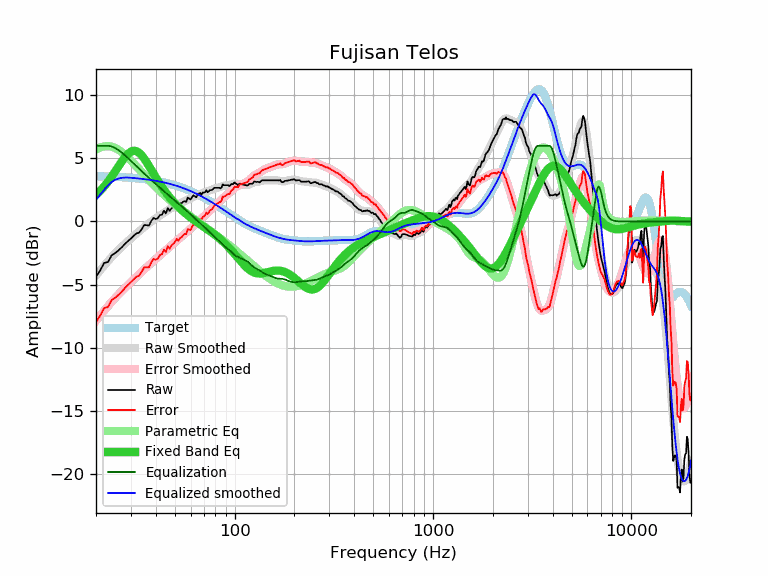

The data file committed next to this chart (first rows):
frequency, raw, error, smoothed, error_smoothed, equalization, parametric_eq, equalized_raw, equalized_smoothed, target
20, -4.38, -7.97, -4.28, -7.87, 6.00, 2.11, 1.62, 1.72, 3.59
21, -3.87, -7.45, -3.87, -7.45, 6.00, 2.43, 2.13, 2.13, 3.58
22, -3.28, -6.85, -3.49, -7.06, 6.00, 2.78, 2.72, 2.51, 3.57
23, -3.22, -6.78, -3.14, -6.70, 6.00, 3.16, 2.78, 2.86, 3.56
24, -2.67, -6.22, -2.81, -6.36, 5.94, 3.56, 3.27, 3.13, 3.55
25, -2.50, -6.04, -2.51, -6.05, 5.82, 3.97, 3.32, 3.31, 3.54
26, -2.28, -5.80, -2.24, -5.77, 5.65, 4.38, 3.37, 3.41, 3.53
27, -2.04, -5.55, -1.99, -5.50, 5.45, 4.77, 3.41, 3.46, 3.51
28, -1.77, -5.26, -1.76, -5.26, 5.24, 5.10, 3.47, 3.48, 3.50
29, -1.55, -5.03, -1.54, -5.03, 5.03, 5.37, 3.48, 3.48, 3.48
30, -1.35, -4.81, -1.34, -4.80, 4.80, 5.54, 3.45, 3.46, 3.46
31, -1.13, -4.57, -1.14, -4.59, 4.59, 5.60, 3.46, 3.44, 3.44
32, -0.94, -4.36, -0.96, -4.38, 4.38, 5.57, 3.44, 3.42, 3.42
33, -0.89, -4.29, -0.78, -4.18, 4.18, 5.44, 3.29, 3.40, 3.40
34, -0.60, -3.98, -0.60, -3.99, 3.99, 5.24, 3.39, 3.38, 3.38
35, -0.28, -3.64, -0.44, -3.80, 3.80, 4.98, 3.52, 3.36, 3.36
36, -0.30, -3.63, -0.29, -3.62, 3.62, 4.70, 3.32, 3.33, 3.33
37, -0.32, -3.63, -0.14, -3.45, 3.45, 4.39, 3.13, 3.31, 3.31
38, 0.04, -3.24, -0.00, -3.29, 3.29, 4.09, 3.33, 3.28, 3.28
39, 0.28, -2.97, 0.13, -3.13, 3.13, 3.79, 3.41, 3.25, 3.25
40, 0.19, -3.03, 0.25, -2.97, 2.97, 3.50, 3.17, 3.22, 3.22
41, 0.26, -2.93, 0.37, -2.83, 2.83, 3.23, 3.09, 3.19, 3.19
42, 0.51, -2.65, 0.48, -2.68, 2.68, 2.97, 3.19, 3.16, 3.16
43, 0.53, -2.60, 0.59, -2.54, 2.54, 2.73, 3.07, 3.13, 3.13
44, 0.86, -2.23, 0.69, -2.40, 2.40, 2.51, 3.26, 3.09, 3.09
45, 0.64, -2.42, 0.79, -2.27, 2.27, 2.30, 2.91, 3.06, 3.06
46, 1.06, -1.96, 0.89, -2.14, 2.14, 2.10, 3.20, 3.02, 3.02
47, 0.83, -2.15, 0.98, -2.01, 2.01, 1.92, 2.84, 2.99, 2.99
48, 1.04, -1.90, 1.06, -1.88, 1.88, 1.75, 2.93, 2.95, 2.95
49, 1.14, -1.77, 1.14, -1.76, 1.76, 1.59, 2.90, 2.91, 2.91
50, 1.23, -1.63, 1.22, -1.65, 1.65, 1.44, 2.88, 2.87, 2.87
51, 1.45, -1.37, 1.29, -1.53, 1.53, 1.30, 2.98, 2.82, 2.82
52, 1.26, -1.52, 1.36, -1.42, 1.42, 1.16, 2.68, 2.78, 2.78
53, 1.43, -1.31, 1.42, -1.31, 1.31, 1.04, 2.75, 2.74, 2.74
54, 1.44, -1.25, 1.49, -1.21, 1.21, 0.92, 2.65, 2.69, 2.69
55, 1.56, -1.09, 1.55, -1.10, 1.10, 0.80, 2.66, 2.65, 2.65
56, 1.62, -0.98, 1.61, -0.99, 0.99, 0.70, 2.61, 2.60, 2.60
57, 1.55, -1.00, 1.67, -0.88, 0.88, 0.60, 2.43, 2.55, 2.55
58, 1.89, -0.61, 1.74, -0.77, 0.77, 0.50, 2.66, 2.51, 2.51
59, 1.81, -0.65, 1.80, -0.66, 0.66, 0.41, 2.47, 2.46, 2.46
60, 1.73, -0.68, 1.85, -0.56, 0.56, 0.32, 2.29, 2.41, 2.41
61, 1.94, -0.42, 1.91, -0.45, 0.45, 0.23, 2.39, 2.36, 2.36
62, 2.07, -0.24, 1.96, -0.35, 0.35, 0.15, 2.42, 2.31, 2.31
63, 2.00, -0.26, 2.01, -0.25, 0.25, 0.07, 2.25, 2.26, 2.26
64, 1.91, -0.29, 2.05, -0.15, 0.15, -0.01, 2.06, 2.21, 2.21
65, 2.10, -0.05, 2.10, -0.06, 0.06, -0.08, 2.16, 2.15, 2.15
66, 2.20, 0.10, 2.14, 0.04, -0.04, -0.15, 2.16, 2.10, 2.10
67, 2.26, 0.21, 2.18, 0.14, -0.14, -0.22, 2.13, 2.05, 2.05
68, 2.10, 0.11, 2.22, 0.23, -0.23, -0.29, 1.87, 1.99, 1.99
69, 2.29, 0.35, 2.26, 0.32, -0.32, -0.36, 1.97, 1.94, 1.94
70, 2.29, 0.40, 2.30, 0.41, -0.41, -0.42, 1.88, 1.89, 1.89
71, 2.33, 0.50, 2.33, 0.50, -0.50, -0.49, 1.84, 1.83, 1.83
72, 2.48, 0.70, 2.36, 0.58, -0.58, -0.56, 1.90, 1.78, 1.78
73, 2.31, 0.59, 2.40, 0.67, -0.67, -0.62, 1.64, 1.73, 1.73
74, 2.38, 0.71, 2.43, 0.76, -0.76, -0.69, 1.62, 1.67, 1.67
75, 2.48, 0.87, 2.47, 0.85, -0.85, -0.75, 1.63, 1.62, 1.62
76, 2.48, 0.92, 2.50, 0.94, -0.94, -0.82, 1.54, 1.56, 1.56
77, 2.50, 0.99, 2.54, 1.03, -1.03, -0.88, 1.47, 1.51, 1.51
78, 2.58, 1.13, 2.57, 1.12, -1.12, -0.95, 1.46, 1.45, 1.45
79, 2.67, 1.27, 2.60, 1.20, -1.20, -1.01, 1.47, 1.40, 1.40
... 553 more rows
